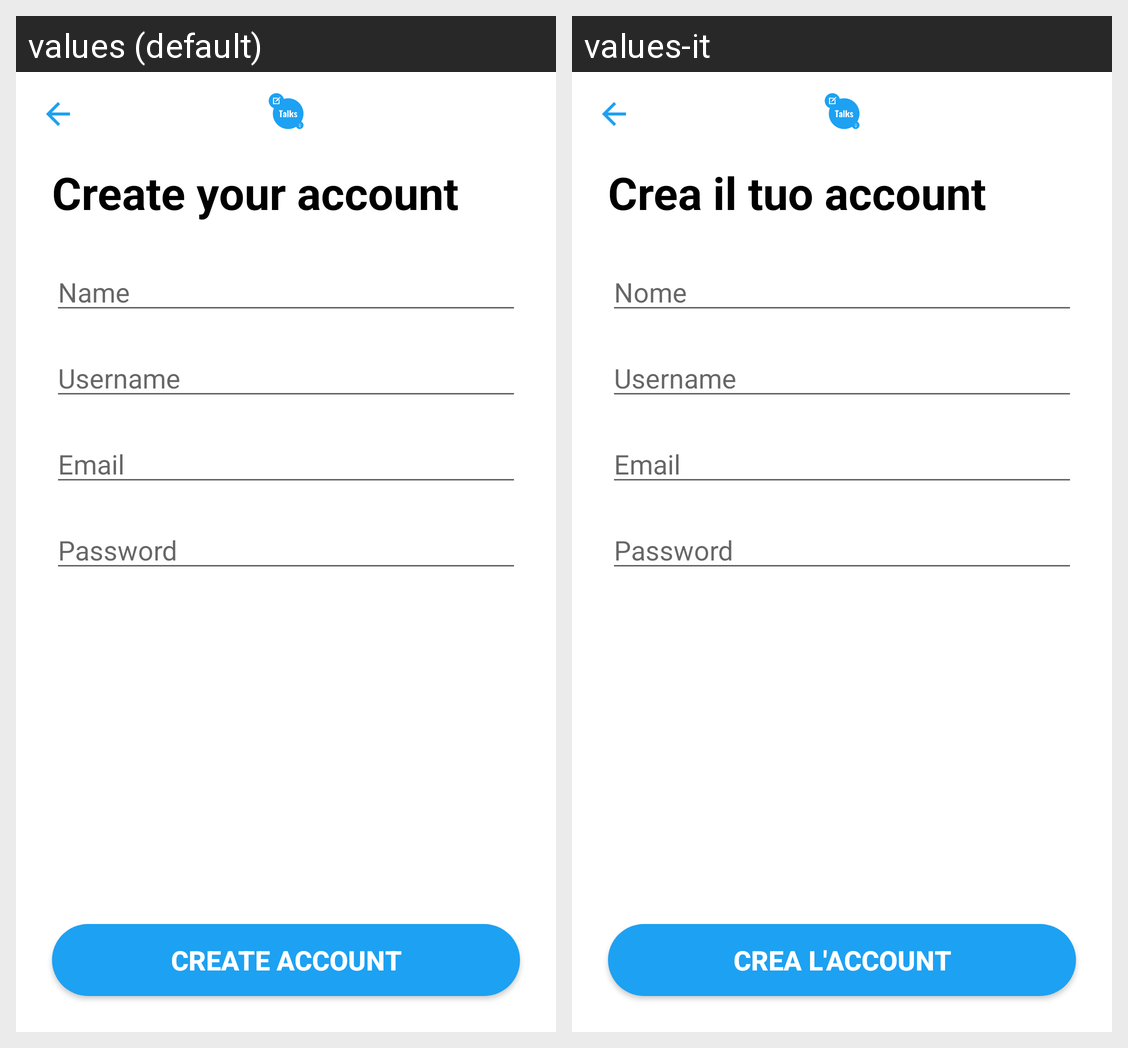

The Android screen above is rendered under two locales of the same app. Produce the string resources it draws, with the default and per-locale values.
Android screen res/layout/activity_create_account.xml rendered under 2 locales, left to right: values (default), values-it. Device: Nexus 5 (rendered at 1080×1920; each locale shown at half size, 540×960, under a caption strip naming it); theme Theme.TwitterClone.
Strings drawn on this screen, with the default value and each locale's value (text and hints the layout hard-codes, and strings that could not be matched under every locale, appear in the picture but are not listed):

create_your_account
  values: Create your account
  values-it: Crea il tuo account

name
  values: Name
  values-it: Nome

username
  values: Username
  values-it: Username

email
  values: Email
  values-it: Email

password
  values: Password
  values-it: Password

create_account
  values: Create account
  values-it: Crea l'account
